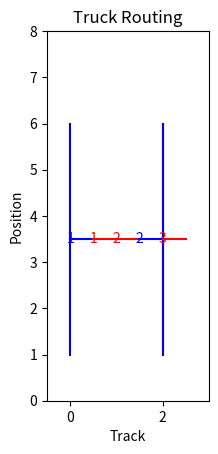

Write Python code to recreate this figure.
import matplotlib.pyplot as plt

def create_track_coordinates(num_tracks, track_width):
    coordinates = []
    for i in range(num_tracks):
        start_x = i * track_width
        end_x = start_x + track_width
        coordinates.append([(start_x, 1), (start_x, 6)])
        coordinates.append([(end_x, 1), (end_x, 6)])
    return coordinates

def plot_tracks(coordinates, route):
    fig, ax = plt.subplots()
    for i, coord in enumerate(coordinates):
        if i % 2 == 0:
            ax.plot([coord[0][0], coord[1][0]], [coord[0][1], coord[1][1]], 'b-')
        else:
            ax.plot([coord[0][0], coord[1][0]], [coord[0][1], coord[1][1]], 'r-')

    x_pos = 0
    y_pos = 3.5
    for i in route:
        if i % 2 == 0:
            ax.annotate(str(i // 2), (x_pos, y_pos), color='b', ha='center', va='center')
            x_pos += 0.5
            ax.plot([x_pos - 0.5, x_pos], [y_pos, y_pos], 'b-')
        else:
            ax.annotate(str((i + 1) // 2), (x_pos, y_pos), color='r', ha='center', va='center')
            x_pos += 0.5
            ax.plot([x_pos, x_pos - 0.5], [y_pos, y_pos], 'r-')

    ax.set_xlim(-0.5, x_pos + 0.5)
    ax.set_ylim(0, 8)
    ax.set_xlabel('Track')
    ax.set_ylabel('Position')
    ax.set_title('Truck Routing')
    ax.set_aspect('equal')
    plt.show()

# Example usage
num_tracks = 5
track_width = 2
solution = [2, 1, 3, 4, 5]

coordinates = create_track_coordinates(num_tracks, track_width)
plot_tracks(coordinates, solution)
